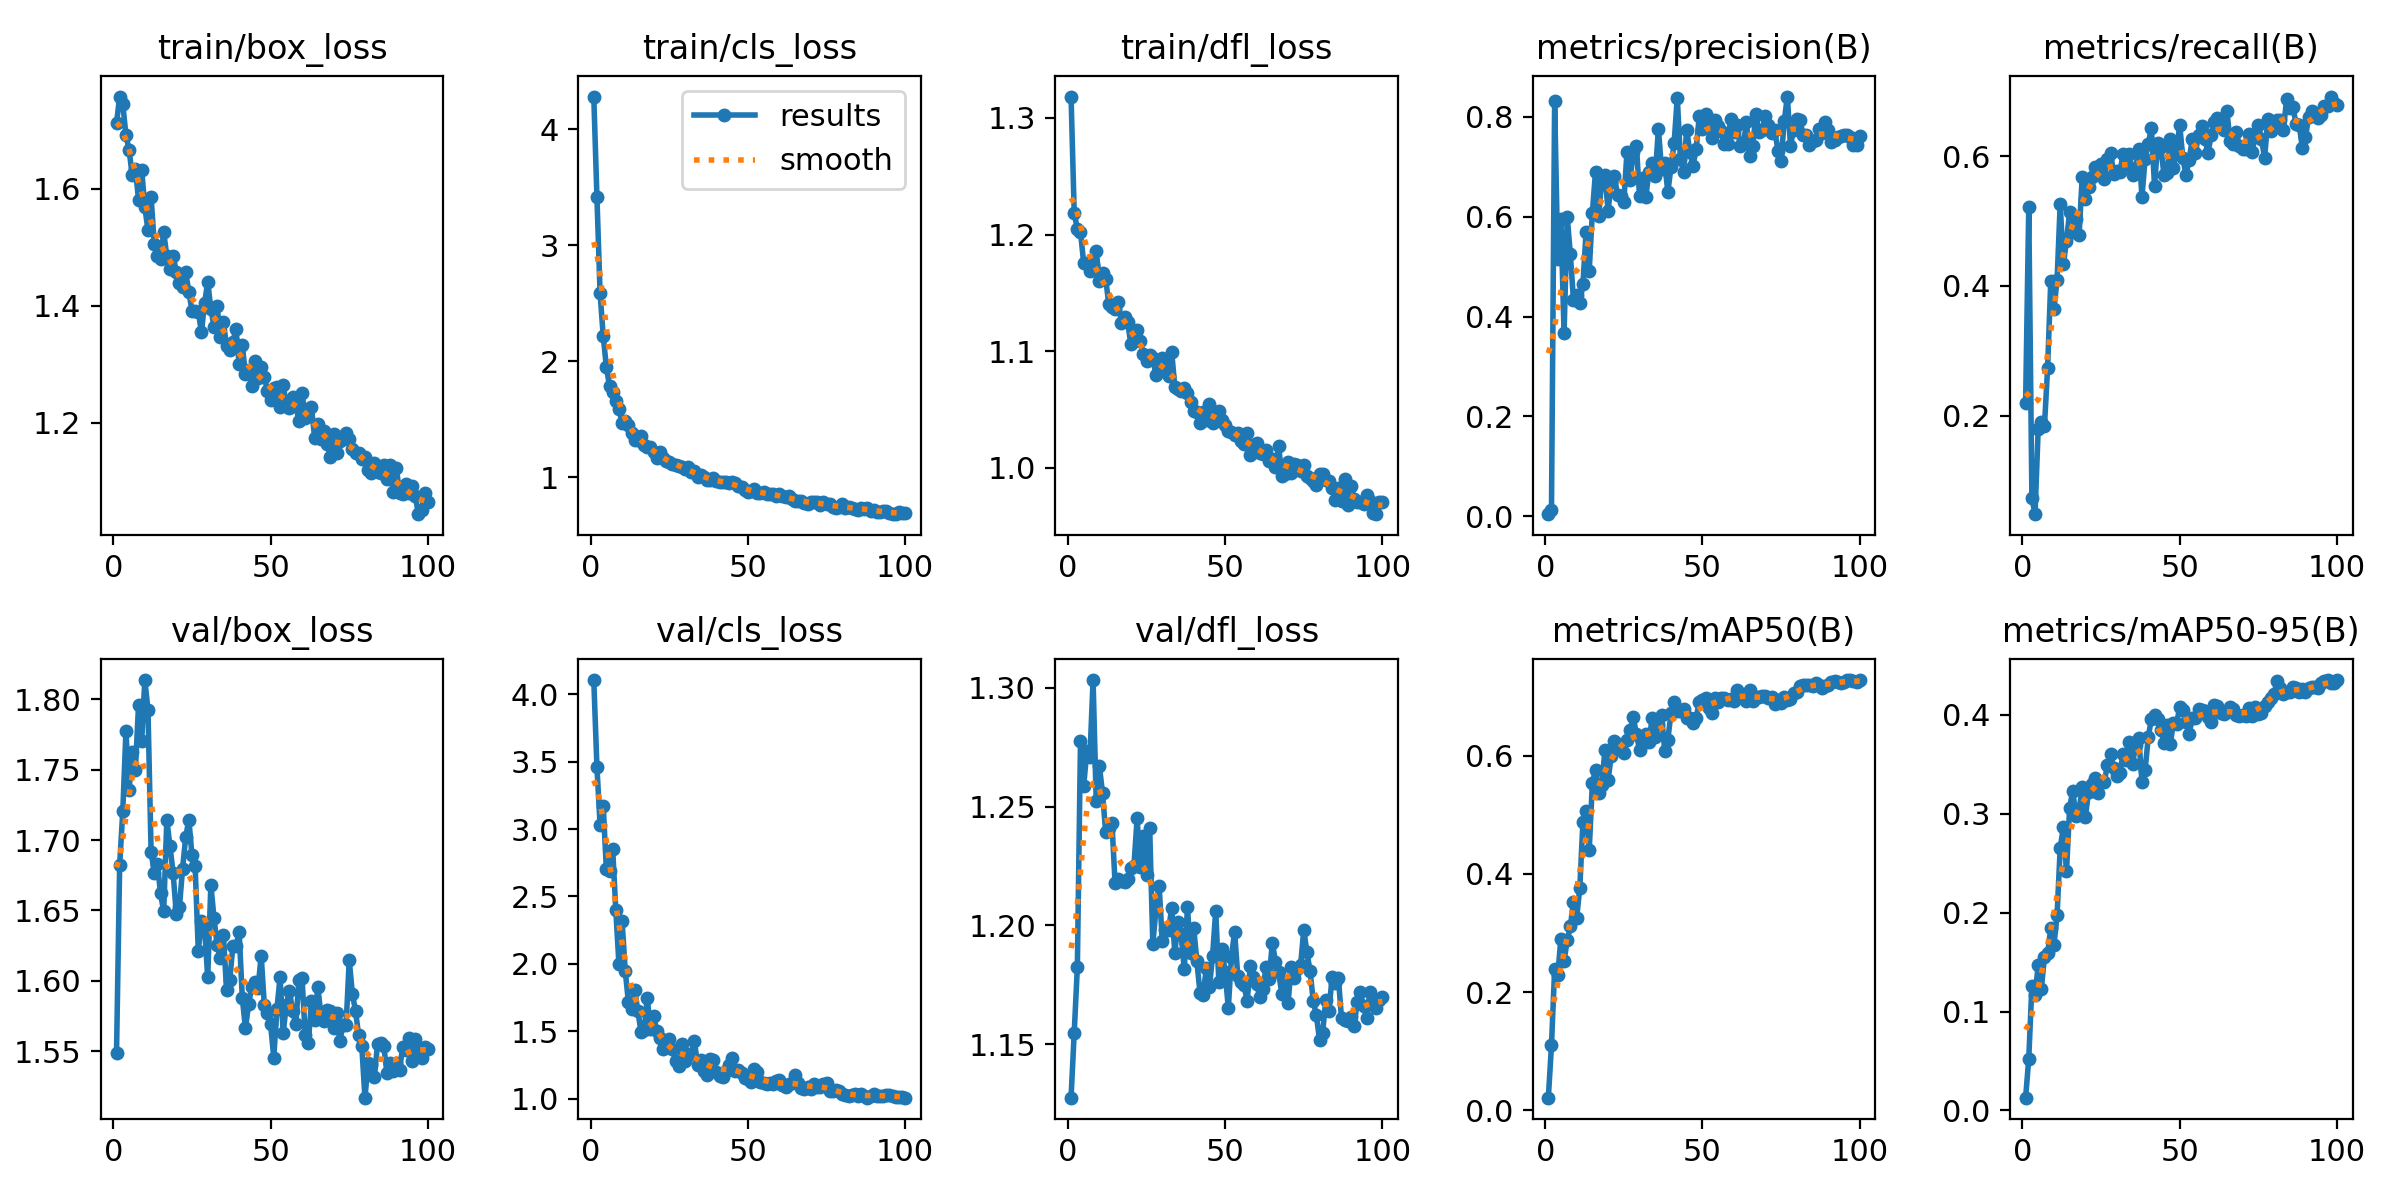

The table this chart was drawn from, first rows:
epoch, train/box_loss, train/cls_loss, train/dfl_loss, metrics/precision(B), metrics/recall(B), metrics/mAP50(B), metrics/mAP50-95(B), val/box_loss, val/cls_loss, val/dfl_loss, lr/pg0, lr/pg1, lr/pg2
1, 1.712, 4.28, 1.318, 0.0039, 0.2204, 0.02134, 0.01293, 1.548, 4.104, 1.127, 0.0001182, 0.0001182, 0.0001182
2, 1.758, 3.414, 1.219, 0.01308, 0.5218, 0.1101, 0.05225, 1.682, 3.461, 1.155, 0.000243, 0.000243, 0.000243
3, 1.744, 2.587, 1.204, 0.8311, 0.07375, 0.239, 0.1262, 1.721, 3.031, 1.182, 0.0003653, 0.0003653, 0.0003653
4, 1.692, 2.217, 1.202, 0.5156, 0.04882, 0.2296, 0.1165, 1.777, 3.173, 1.278, 0.0004851, 0.0004851, 0.0004851
5, 1.667, 1.949, 1.176, 0.5956, 0.1805, 0.2907, 0.1465, 1.736, 2.7, 1.258, 0.0006024, 0.0006024, 0.0006024
6, 1.623, 1.788, 1.175, 0.3661, 0.1905, 0.2523, 0.1231, 1.763, 2.688, 1.273, 0.0007171, 0.0007171, 0.0007171
7, 1.634, 1.737, 1.169, 0.6002, 0.1851, 0.2879, 0.1553, 1.75, 2.855, 1.271, 0.0008294, 0.0008294, 0.0008294
8, 1.582, 1.654, 1.174, 0.5244, 0.2744, 0.3112, 0.1588, 1.796, 2.4, 1.303, 0.000846, 0.000846, 0.000846
9, 1.633, 1.586, 1.186, 0.4327, 0.4074, 0.3533, 0.184, 1.77, 1.998, 1.252, 0.000846, 0.000846, 0.000846
10, 1.569, 1.473, 1.16, 0.4423, 0.365, 0.326, 0.1669, 1.814, 2.317, 1.267, 0.000837, 0.000837, 0.000837
11, 1.53, 1.482, 1.167, 0.4279, 0.4087, 0.3757, 0.1971, 1.793, 1.95, 1.256, 0.000828, 0.000828, 0.000828
12, 1.585, 1.448, 1.162, 0.4645, 0.5269, 0.4884, 0.2653, 1.692, 1.719, 1.239, 0.000819, 0.000819, 0.000819
13, 1.506, 1.386, 1.141, 0.5694, 0.4332, 0.5061, 0.2861, 1.677, 1.664, 1.241, 0.00081, 0.00081, 0.00081
14, 1.486, 1.321, 1.138, 0.4918, 0.4697, 0.4399, 0.2418, 1.683, 1.811, 1.243, 0.000801, 0.000801, 0.000801
15, 1.48, 1.323, 1.136, 0.6078, 0.5139, 0.5535, 0.3059, 1.662, 1.654, 1.218, 0.000792, 0.000792, 0.000792
16, 1.526, 1.36, 1.142, 0.6898, 0.4834, 0.5766, 0.3231, 1.649, 1.499, 1.22, 0.000783, 0.000783, 0.000783
17, 1.485, 1.277, 1.125, 0.601, 0.5034, 0.5376, 0.297, 1.714, 1.511, 1.218, 0.000774, 0.000774, 0.000774
18, 1.464, 1.263, 1.129, 0.6785, 0.478, 0.5511, 0.3035, 1.696, 1.75, 1.218, 0.000765, 0.000765, 0.000765
19, 1.486, 1.26, 1.125, 0.6834, 0.568, 0.6093, 0.3265, 1.677, 1.517, 1.22, 0.000756, 0.000756, 0.000756
20, 1.459, 1.223, 1.106, 0.6119, 0.5343, 0.5592, 0.2965, 1.648, 1.617, 1.224, 0.000747, 0.000747, 0.000747
21, 1.439, 1.167, 1.109, 0.6701, 0.5523, 0.6002, 0.3216, 1.652, 1.507, 1.225, 0.000738, 0.000738, 0.000738
22, 1.433, 1.22, 1.119, 0.6825, 0.5677, 0.6256, 0.3295, 1.68, 1.451, 1.245, 0.000729, 0.000729, 0.000729
23, 1.457, 1.168, 1.109, 0.6426, 0.583, 0.6204, 0.3361, 1.702, 1.373, 1.224, 0.00072, 0.00072, 0.00072
24, 1.424, 1.137, 1.098, 0.6412, 0.5749, 0.6128, 0.3209, 1.714, 1.387, 1.238, 0.000711, 0.000711, 0.000711
25, 1.391, 1.136, 1.092, 0.6299, 0.5873, 0.6049, 0.3316, 1.689, 1.447, 1.221, 0.000702, 0.000702, 0.000702
26, 1.391, 1.114, 1.097, 0.7293, 0.565, 0.6272, 0.3317, 1.681, 1.367, 1.241, 0.000693, 0.000693, 0.000693
27, 1.39, 1.107, 1.094, 0.6738, 0.5949, 0.644, 0.3486, 1.621, 1.283, 1.192, 0.000684, 0.000684, 0.000684
28, 1.355, 1.101, 1.079, 0.7304, 0.6054, 0.6659, 0.3607, 1.643, 1.241, 1.207, 0.000675, 0.000675, 0.000675
29, 1.404, 1.092, 1.089, 0.7427, 0.5731, 0.6365, 0.3465, 1.638, 1.409, 1.217, 0.000666, 0.000666, 0.000666
30, 1.442, 1.069, 1.094, 0.6413, 0.5763, 0.6102, 0.3377, 1.602, 1.28, 1.194, 0.000657, 0.000657, 0.000657
31, 1.395, 1.093, 1.085, 0.6768, 0.5759, 0.6225, 0.3415, 1.668, 1.329, 1.198, 0.000648, 0.000648, 0.000648
32, 1.365, 1.044, 1.079, 0.6397, 0.603, 0.6373, 0.36, 1.645, 1.334, 1.198, 0.000639, 0.000639, 0.000639
33, 1.399, 1.055, 1.099, 0.6904, 0.5861, 0.6241, 0.3538, 1.625, 1.431, 1.207, 0.00063, 0.00063, 0.00063
34, 1.347, 1.001, 1.069, 0.7076, 0.603, 0.6633, 0.3724, 1.616, 1.248, 1.188, 0.000621, 0.000621, 0.000621
35, 1.373, 1.022, 1.067, 0.6819, 0.5713, 0.6317, 0.3503, 1.632, 1.292, 1.202, 0.000612, 0.000612, 0.000612
36, 1.331, 1.004, 1.066, 0.7762, 0.5821, 0.6537, 0.369, 1.593, 1.205, 1.196, 0.000603, 0.000603, 0.000603
37, 1.325, 0.9793, 1.068, 0.6949, 0.6104, 0.6688, 0.3763, 1.6, 1.179, 1.181, 0.000594, 0.000594, 0.000594
38, 1.338, 0.9786, 1.064, 0.708, 0.5373, 0.6088, 0.3318, 1.625, 1.297, 1.208, 0.000585, 0.000585, 0.000585
39, 1.361, 0.9991, 1.056, 0.6498, 0.5959, 0.6275, 0.3441, 1.625, 1.29, 1.189, 0.000576, 0.000576, 0.000576
40, 1.3, 0.9659, 1.049, 0.6988, 0.6189, 0.6719, 0.3773, 1.635, 1.199, 1.199, 0.000567, 0.000567, 0.000567
41, 1.333, 0.9593, 1.048, 0.7473, 0.6429, 0.6911, 0.3957, 1.588, 1.173, 1.185, 0.000558, 0.000558, 0.000558
42, 1.283, 0.9614, 1.038, 0.8388, 0.5538, 0.6754, 0.3998, 1.566, 1.162, 1.172, 0.000549, 0.000549, 0.000549
43, 1.29, 0.9582, 1.048, 0.7153, 0.6207, 0.6755, 0.3958, 1.583, 1.208, 1.171, 0.00054, 0.00054, 0.00054
44, 1.263, 0.9518, 1.041, 0.69, 0.6135, 0.6787, 0.3847, 1.596, 1.254, 1.182, 0.000531, 0.000531, 0.000531
45, 1.306, 0.9573, 1.055, 0.7748, 0.5713, 0.6642, 0.3709, 1.599, 1.301, 1.174, 0.000522, 0.000522, 0.000522
46, 1.276, 0.9515, 1.038, 0.729, 0.5738, 0.6644, 0.3891, 1.595, 1.209, 1.187, 0.000513, 0.000513, 0.000513
47, 1.296, 0.9259, 1.048, 0.7023, 0.6257, 0.6557, 0.37, 1.618, 1.211, 1.206, 0.000504, 0.000504, 0.000504
48, 1.278, 0.9155, 1.049, 0.7349, 0.5822, 0.6645, 0.392, 1.583, 1.192, 1.176, 0.000495, 0.000495, 0.000495
49, 1.255, 0.8929, 1.041, 0.8019, 0.6089, 0.691, 0.3903, 1.577, 1.159, 1.19, 0.000486, 0.000486, 0.000486
50, 1.239, 0.8723, 1.037, 0.7766, 0.6474, 0.6949, 0.4078, 1.569, 1.15, 1.18, 0.000477, 0.000477, 0.000477
51, 1.259, 0.881, 1.032, 0.8051, 0.5969, 0.6974, 0.4044, 1.546, 1.127, 1.165, 0.000468, 0.000468, 0.000468
52, 1.261, 0.9028, 1.03, 0.795, 0.5709, 0.6805, 0.3921, 1.58, 1.224, 1.187, 0.000459, 0.000459, 0.000459
53, 1.226, 0.8679, 1.028, 0.7584, 0.5946, 0.673, 0.3805, 1.603, 1.197, 1.197, 0.0004501, 0.0004501, 0.0004501
54, 1.265, 0.8629, 1.03, 0.7935, 0.6262, 0.6972, 0.3965, 1.563, 1.125, 1.179, 0.0004411, 0.0004411, 0.0004411
55, 1.229, 0.8708, 1.023, 0.7817, 0.6049, 0.6911, 0.3968, 1.583, 1.12, 1.176, 0.0004321, 0.0004321, 0.0004321
56, 1.225, 0.8599, 1.02, 0.7708, 0.6324, 0.6975, 0.4053, 1.593, 1.113, 1.175, 0.0004231, 0.0004231, 0.0004231
57, 1.244, 0.8537, 1.03, 0.7451, 0.6465, 0.6985, 0.4047, 1.578, 1.115, 1.168, 0.0004141, 0.0004141, 0.0004141
58, 1.231, 0.8542, 1.011, 0.7463, 0.6266, 0.695, 0.4035, 1.569, 1.108, 1.183, 0.0004051, 0.0004051, 0.0004051
59, 1.203, 0.8378, 1.02, 0.7967, 0.6047, 0.6966, 0.398, 1.6, 1.13, 1.178, 0.0003961, 0.0003961, 0.0003961
60, 1.251, 0.8574, 1.022, 0.77, 0.6325, 0.6935, 0.393, 1.602, 1.143, 1.175, 0.0003871, 0.0003871, 0.0003871
... 40 more rows
